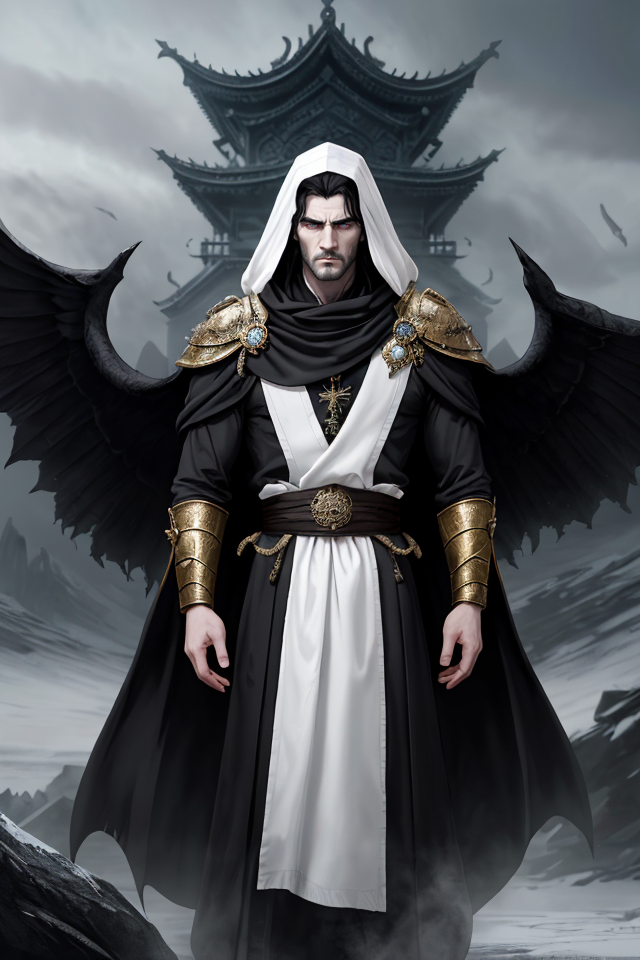
Generation parameters embedded in this image by AUTOMATIC1111 Stable Diffusion web UI or a fork of it (Forge, ...) (PNG 'parameters' text chunk):
Lord Ruler, man, Noble Attire, Opulent Robes, Regal Garments, black Hair Color,Pale Skin Color, Pale, Almost Inhumanly White,Posture Upright, Authoritative Stance,Facial Expression Imperious, Cold Gaze, Ashfall World, Bleak Landscape, Oppressive Atmosphere, Ashen Ground, Dark Skies, Soot-Covered Buildings, Epic Fantasy, Dystopian Fantasy, High Fantasy
Negative prompt: nude, female, woman , girl
Steps: 25, Sampler: DPM++ 2M SDE Karras, CFG scale: 5, Seed: 760729262, Size: 640x960, Model hash: 4b99e70c19, Model: aZovyaRPGArtistTools_v4, VAE hash: 735e4c3a44, VAE: vae-ft-mse-840000-ema-pruned.safetensors, ADetailer model: face_yolov8n.pt, ADetailer confidence: 0.3, ADetailer dilate erode: 4, ADetailer mask blur: 4, ADetailer denoising strength: 0.4, ADetailer inpaint only masked: True, ADetailer inpaint padding: 32, ADetailer version: 24.1.1, Version: 1.7.0